Run: headless pygame with SDL's dummy video driver; simulated clock (each Clock.tick advances the game by its frame time, no real sleeping); random seed 0; keys injected as events and as key.get_pressed() state; no mouse input.
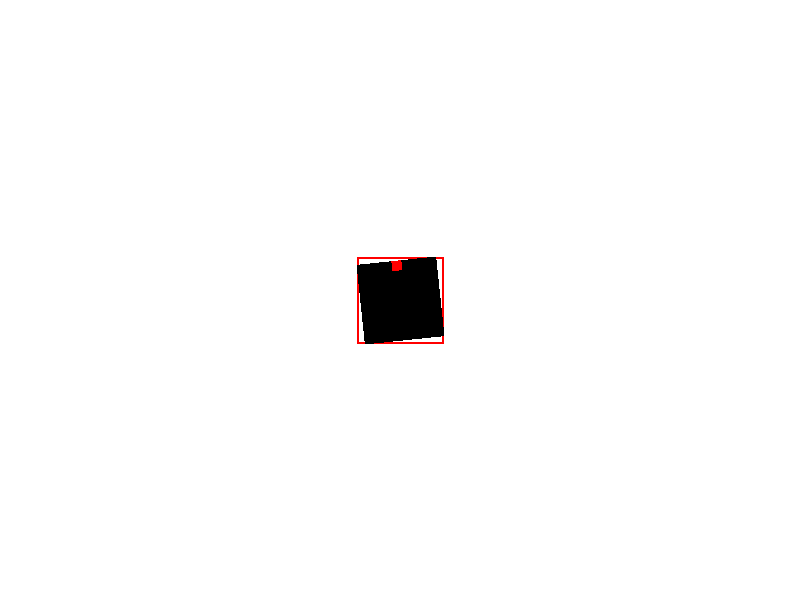
Frame 1 of 4 · flips 1–60 · no input
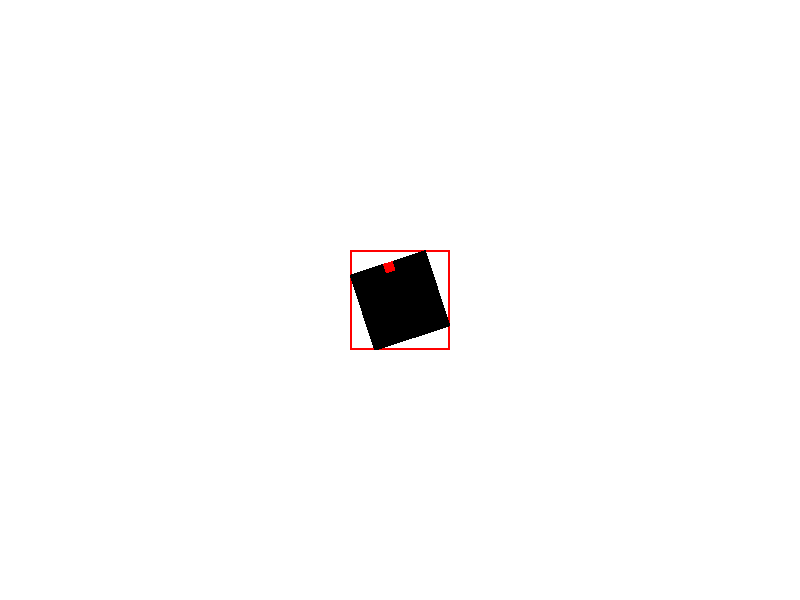
Frame 2 of 4 · flips 61–180 · tapped SPACE, RETURN · held RIGHT (→), D
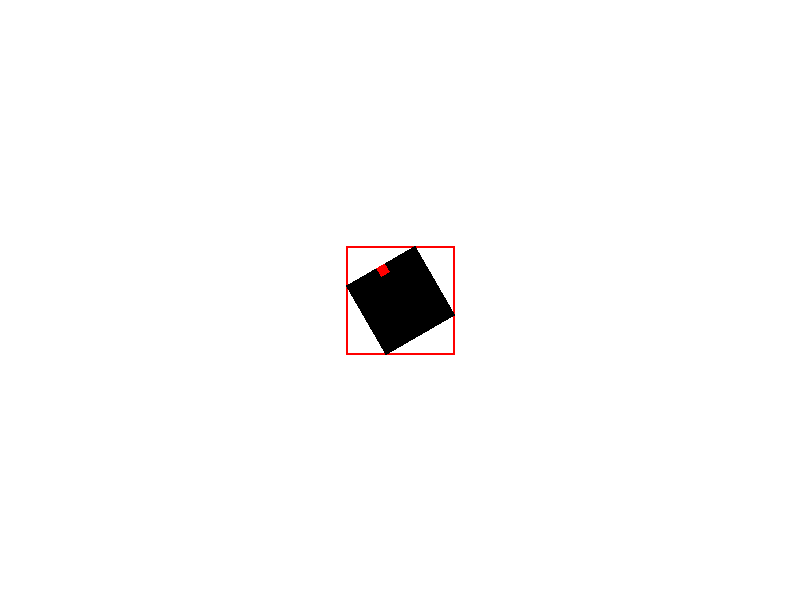
Frame 3 of 4 · flips 181–300 · held DOWN (↓), S
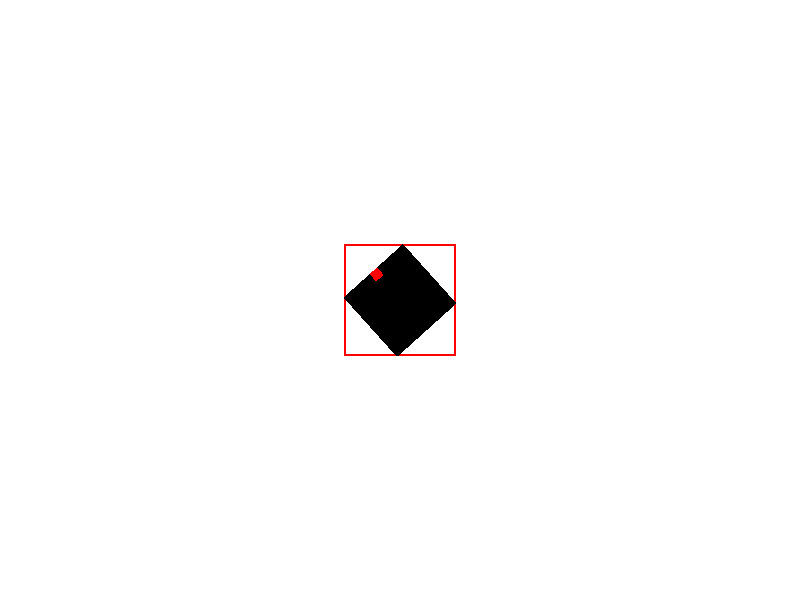
Frame 4 of 4 · flips 301–420 · held LEFT (←), A, UP (↑), W

The pygame program that drew these frames:

import pygame
WIDTH = 800
HEIGHT = 600

pygame.init()
screen = pygame.display.set_mode((WIDTH, HEIGHT))
clock = pygame.time.Clock()

class Cube(pygame.sprite.Sprite):
    def __init__(self, x, y):
        pygame.sprite.Sprite.__init__(self)
        self.original_image = pygame.Surface((80, 80), pygame.SRCALPHA)
        self.original_image.fill((0, 0, 0))
        pygame.draw.rect(self.original_image, "red", (35,0,10,10))

        self.image = self.original_image
        self.rect = self.original_image.get_rect(center=(x, y))
        self.angle = 0

    def update(self):
        print(self.angle)
        self.angle += 0.1   # spin; delete this line to keep it fixed at 45°
        self.image = pygame.transform.rotate(self.original_image, self.angle)
        self.rect = self.image.get_rect(center=self.rect.center)
        pygame.draw.rect(screen,"red",self.rect,2) #rect of spike


cube_group = pygame.sprite.Group()
cube = Cube(400,300)
cube_group.add(cube)

running = True
while running:
    clock.tick(60)

    screen.fill((255,255,255))
    cube_group.update()
    cube_group.draw(screen)

    #pygame.draw.rect(screen,"blue",cube.rect,2) #rect of spike

    for event in pygame.event.get():
        if event.type == pygame.QUIT:
            running = False

    pygame.display.update()
